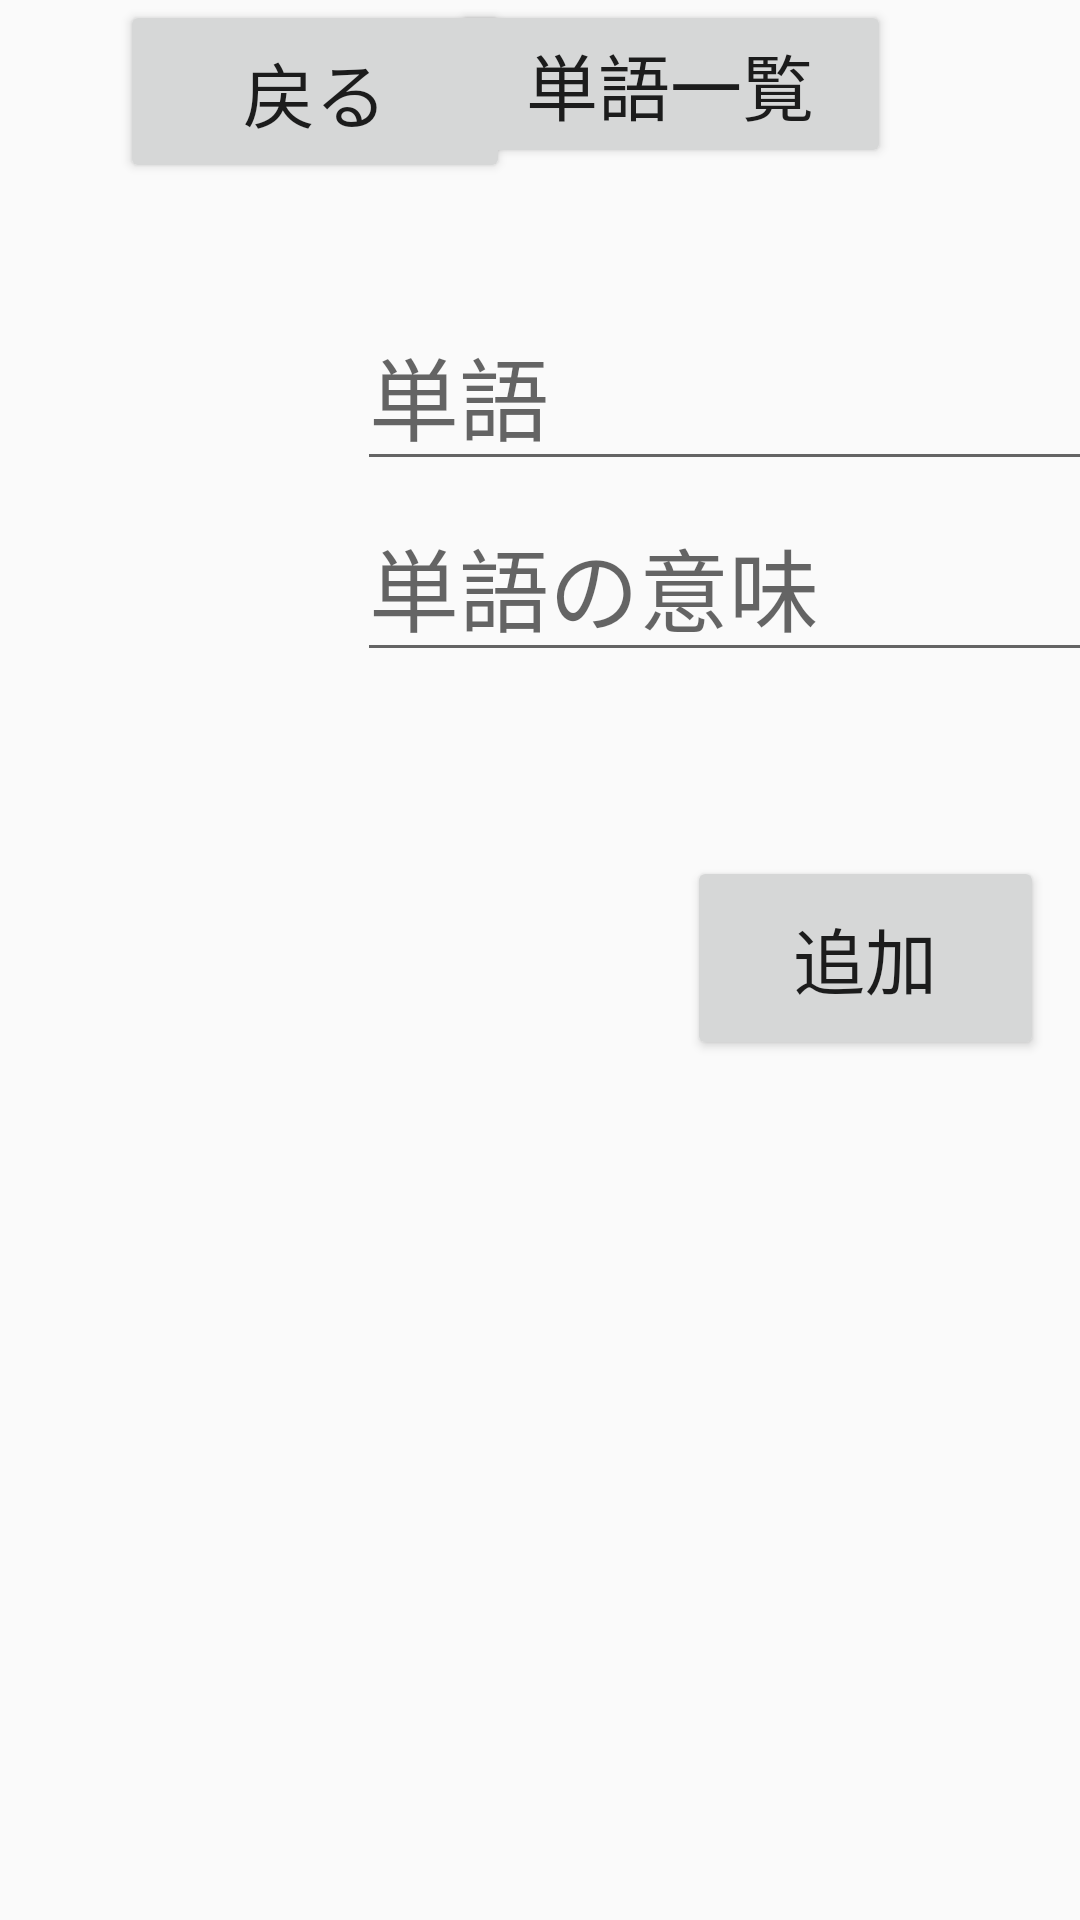

Produce the Android XML layout that renders to this screen, including the resource entries it uses.
<!-- AndroidManifest.xml: application theme Theme.AppCompat.DayNight -->
<!-- res/layout/activity_addword.xml -->
<?xml version="1.0" encoding="utf-8"?>
<LinearLayout
    xmlns:android="http://schemas.android.com/apk/res/android"
    xmlns:app="http://schemas.android.com/apk/res-auto"
    xmlns:tools="http://schemas.android.com/tools"
    android:layout_width="match_parent"
    android:layout_height="match_parent"
    tools:context="com.example.a171y005.quizsc.AddwordActivity">

    <android.support.constraint.ConstraintLayout
        android:layout_width="match_parent"
        android:layout_height="match_parent">

        <Button
            android:id="@+id/bt_back"
            android:layout_width="130dp"
            android:layout_height="61dp"
            android:layout_marginLeft="40dp"
            android:onClick="onClick"
            android:text="戻る"
            android:textSize="24sp"
            app:layout_constraintLeft_toLeftOf="parent"
            tools:layout_editor_absoluteY="793dp"/>

        <Button
            android:id="@+id/bt_Sr"
            android:layout_width="147dp"
            android:layout_height="56dp"
            android:layout_marginRight="63dp"
            android:onClick="onClick"
            android:text="単語一覧"
            android:textSize="24sp"
            app:layout_constraintRight_toRightOf="parent"
            tools:layout_editor_absoluteY="793dp"
            tools:layout_editor_absoluteX="373dp"/>

        <EditText
            android:id="@+id/Word"
            android:layout_width="300dp"
            android:layout_height="wrap_content"
            android:layout_marginBottom="8dp"
            android:layout_marginLeft="8dp"
            android:layout_marginRight="0dp"
            android:layout_marginTop="8dp"
            android:ems="10"
            android:hint="単語"
            android:inputType="textPersonName"
            android:textAlignment="viewStart"
            android:textSize="30sp"
            app:layout_constraintBottom_toTopOf="@+id/btadd"
            app:layout_constraintHorizontal_bias="1.0"
            app:layout_constraintLeft_toLeftOf="@+id/Mean"
            app:layout_constraintRight_toRightOf="@+id/Mean"
            app:layout_constraintTop_toTopOf="parent"
            app:layout_constraintVertical_bias="0.44"/>

        <EditText
            android:id="@+id/Mean"
            android:layout_width="300dp"
            android:layout_height="wrap_content"
            android:layout_marginBottom="69dp"
            android:layout_marginLeft="119dp"
            android:layout_marginTop="8dp"
            android:layout_weight="1"
            android:ems="10"
            android:hint="単語の意味"
            android:inputType="textPersonName"
            android:textSize="30sp"
            app:layout_constraintBottom_toTopOf="@+id/btadd"
            app:layout_constraintLeft_toLeftOf="parent"
            app:layout_constraintTop_toBottomOf="@+id/Word"
            app:layout_constraintVertical_bias="0.419"/>

        <Button
            android:id="@+id/btadd"
            android:layout_width="119dp"
            android:layout_height="68dp"
            android:layout_marginBottom="8dp"
            android:layout_marginLeft="8dp"
            android:layout_marginRight="8dp"
            android:layout_marginTop="8dp"
            android:onClick="onClick"
            android:text="追加"
            android:textSize="24sp"
            app:layout_constraintBottom_toBottomOf="parent"
            app:layout_constraintHorizontal_bias="0.618"
            app:layout_constraintLeft_toLeftOf="@+id/Mean"
            app:layout_constraintRight_toRightOf="@+id/Mean"
            app:layout_constraintTop_toTopOf="parent"
            app:layout_constraintVertical_bias="0.499"/>
    </android.support.constraint.ConstraintLayout>

</LinearLayout>
<!-- resources referenced by this layout -->
<resources>

</resources>
